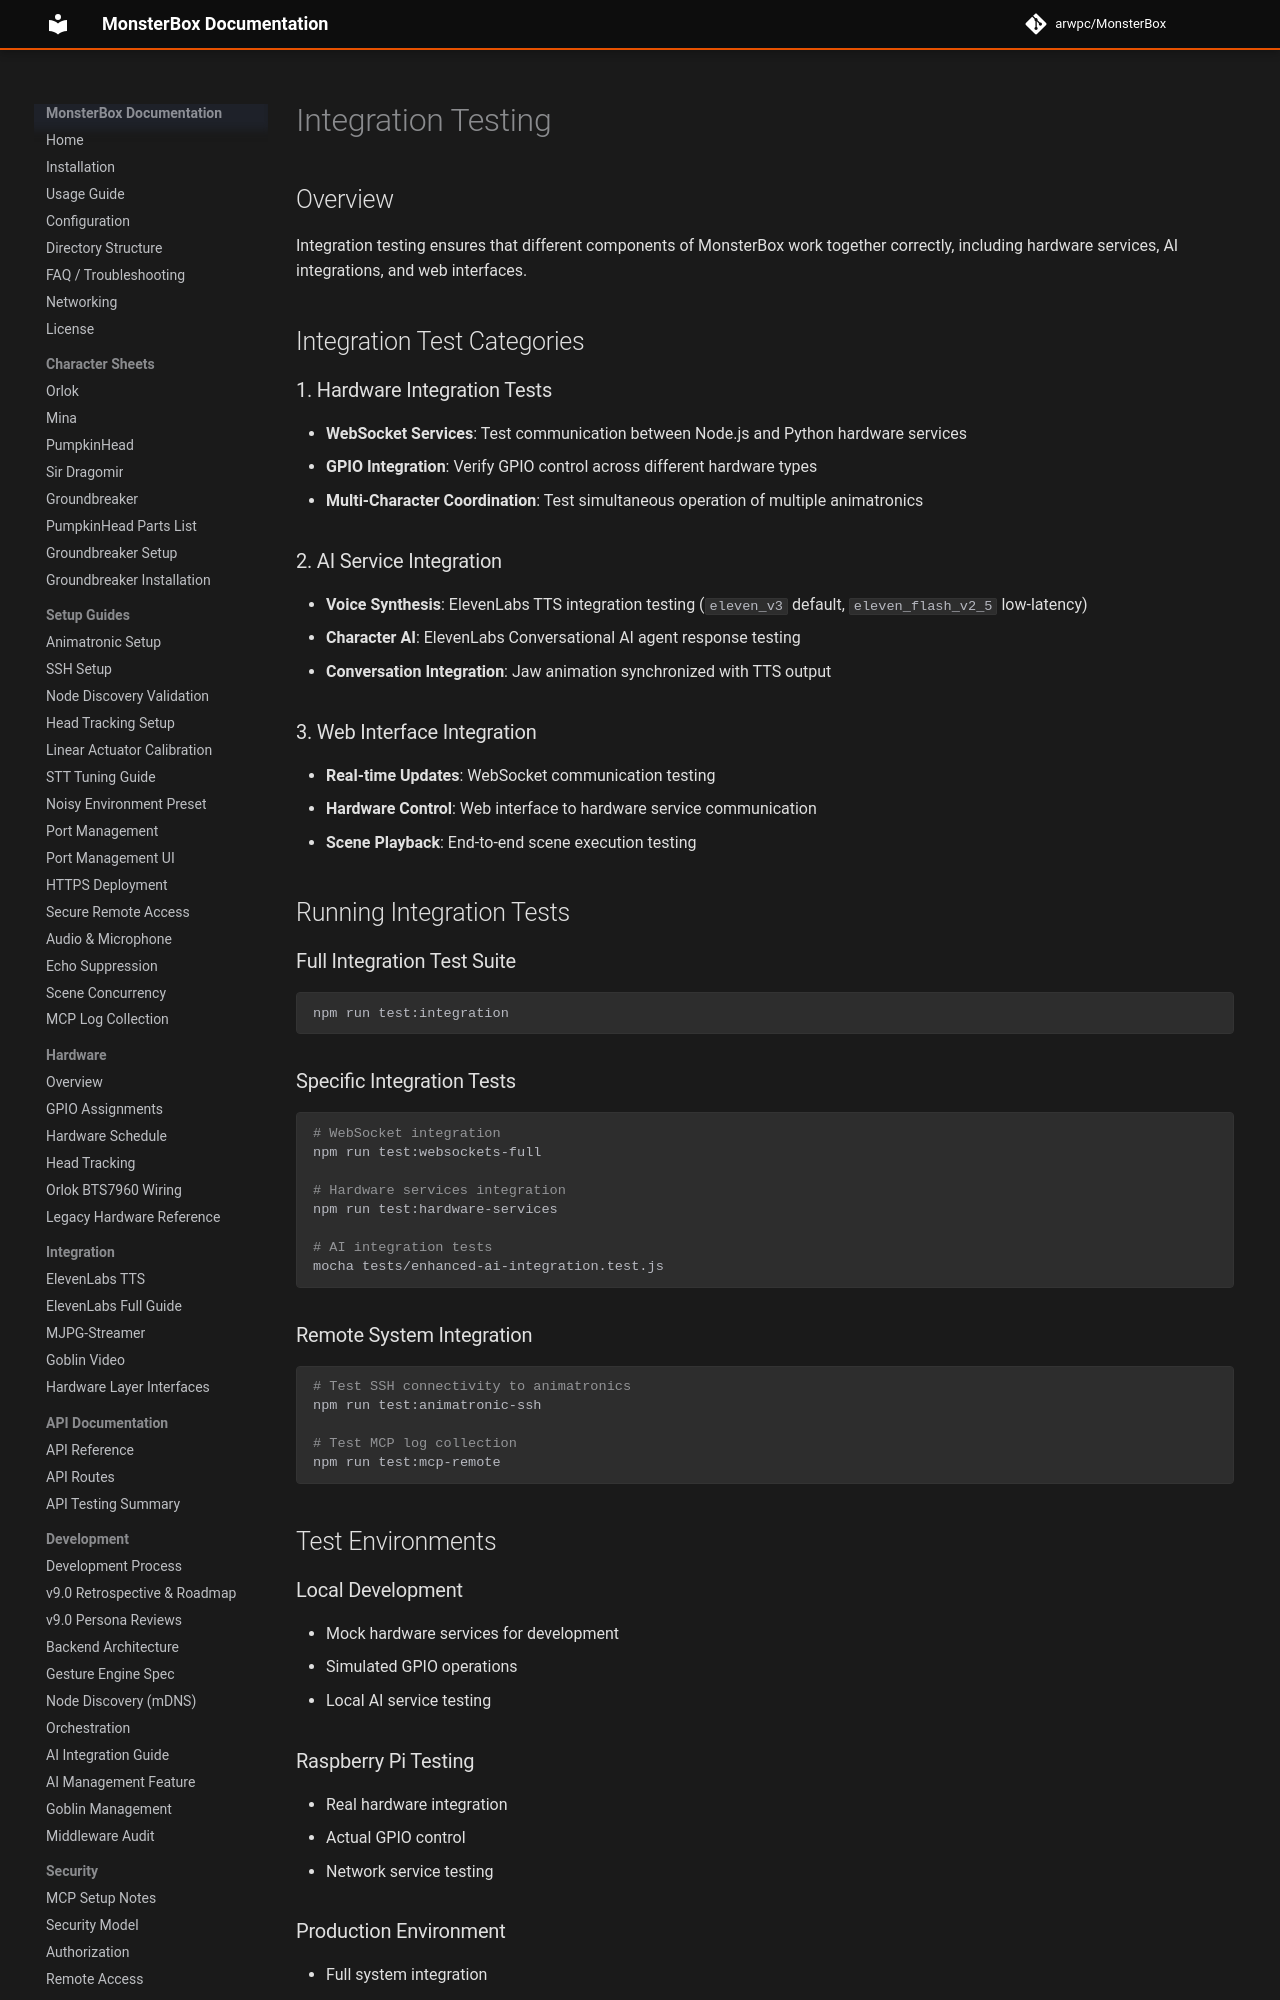

repository: arwpc/MonsterBox · page: testing/integration/index.html · generator: mkdocs

# Integration Testing

## Overview

Integration testing ensures that different components of MonsterBox work together correctly, including hardware services, AI integrations, and web interfaces.

## Integration Test Categories

### 1. Hardware Integration Tests
- **WebSocket Services**: Test communication between Node.js and Python hardware services
- **GPIO Integration**: Verify GPIO control across different hardware types
- **Multi-Character Coordination**: Test simultaneous operation of multiple animatronics

### 2. AI Service Integration
- **Voice Synthesis**: ElevenLabs TTS integration testing (`eleven_v3` default, `eleven_flash_v2_5` low-latency)
- **Character AI**: ElevenLabs Conversational AI agent response testing
- **Conversation Integration**: Jaw animation synchronized with TTS output

### 3. Web Interface Integration
- **Real-time Updates**: WebSocket communication testing
- **Hardware Control**: Web interface to hardware service communication
- **Scene Playback**: End-to-end scene execution testing

## Running Integration Tests

### Full Integration Test Suite
```bash
npm run test:integration
```

### Specific Integration Tests
```bash
# WebSocket integration
npm run test:websockets-full

# Hardware services integration
npm run test:hardware-services

# AI integration tests
mocha tests/enhanced-ai-integration.test.js
```

### Remote System Integration
```bash
# Test SSH connectivity to animatronics
npm run test:animatronic-ssh

# Test MCP log collection
npm run test:mcp-remote
```

## Test Environments

### Local Development
- Mock hardware services for development
- Simulated GPIO operations
- Local AI service testing
